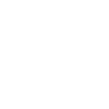
t = 0.00 s
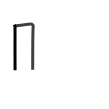
t = 1.75 s
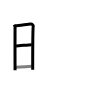
t = 3.50 s
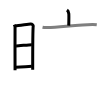
t = 5.50 s
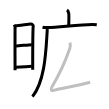
t = 7.25 s
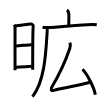
t = 9.00 s

The animated SVG that drew these frames (rendered in a browser with its animation timeline set to each time). Animation: 9 SMIL elements (animate=9); one cycle of 9.00 s.

<svg width="109px" height="109px" viewBox="0 0 px 109px" xmlns="http://www.w3.org/2000/svg" xmlns:xlink="http://www.w3.org/1999/xlink" xml:space="preserve" version="1.1"  baseProfile="full">
<path d="M14.27,24.69c0.39,0.78,0.78,1.18,0.78,2.22c0,1.04-0.13,42.29,0,43.34" style="fill:none;stroke:black;stroke-width:3;opacity:0">
  <animate attributeType="CSS" attributeName="opacity" from="0" to="1" begin="0s" dur="1s" repeatCount="0" fill="freeze" />
</path>
<path d="M15.69,25.82c2.2-0.13,12.91-1.67,14.92-1.83c1.67-0.13,2.74,1.45,2.61,2.22c-0.26,1.57-0.52,42.73-0.52,43.51" style="fill:none;stroke:black;stroke-width:3;opacity:0">
  <animate attributeType="CSS" attributeName="opacity" from="0" to="1" begin="1s" dur="1s" repeatCount="0" fill="freeze" />
</path>
<path d="M16.08,45.98c2.97,0,12.36-1.31,15.72-1.31" style="fill:none;stroke:black;stroke-width:3;opacity:0">
  <animate attributeType="CSS" attributeName="opacity" from="0" to="1" begin="2s" dur="1s" repeatCount="0" fill="freeze" />
</path>
<path d="M15.94,67.31c6.06-0.56,8.31-0.56,15.85-1.04" style="fill:none;stroke:black;stroke-width:3;opacity:0">
  <animate attributeType="CSS" attributeName="opacity" from="0" to="1" begin="3s" dur="1s" repeatCount="0" fill="freeze" />
</path>
<path d="M66.96,10.07c0.55,0.38,1.73,2.88,1.84,3.65c0.11,0.77,0.06,7.11-0.05,11.92" style="fill:none;stroke:black;stroke-width:3;opacity:0">
  <animate attributeType="CSS" attributeName="opacity" from="0" to="1" begin="4s" dur="1s" repeatCount="0" fill="freeze" />
</path>
<path d="M42.54,27.27c1.25,0.27,3.55,0.34,4.79,0.27c14.77-0.84,33.91-2.92,45.08-3.02c2.08-0.02,3.33,0.13,4.37,0.27" style="fill:none;stroke:black;stroke-width:3;opacity:0">
  <animate attributeType="CSS" attributeName="opacity" from="0" to="1" begin="5s" dur="1s" repeatCount="0" fill="freeze" />
</path>
<path d="M47.21,27.75c0.04,1.69,0.08,2.17-0.09,4.59C46,48,45.5,80.25,32.5,96.63" style="fill:none;stroke:black;stroke-width:3;opacity:0">
  <animate attributeType="CSS" attributeName="opacity" from="0" to="1" begin="6s" dur="1s" repeatCount="0" fill="freeze" />
</path>
<path d="M69.84,42.62c0.48,1.1,0.47,4.34,0.02,5.67c-4.53,13.2-9.14,23.88-17.72,38.19c-1.8,3-1,4.7,1.57,3.95c8.23-2.38,23.98-4.44,36.47-8.12" style="fill:none;stroke:black;stroke-width:3;opacity:0">
  <animate attributeType="CSS" attributeName="opacity" from="0" to="1" begin="7s" dur="1s" repeatCount="0" fill="freeze" />
</path>
<path d="M82.53,69.26c4.52,4.49,11.66,18.46,12.79,25.45" style="fill:none;stroke:black;stroke-width:3;opacity:0">
  <animate attributeType="CSS" attributeName="opacity" from="0" to="1" begin="8s" dur="1s" repeatCount="0" fill="freeze" />
</path>
</svg>
